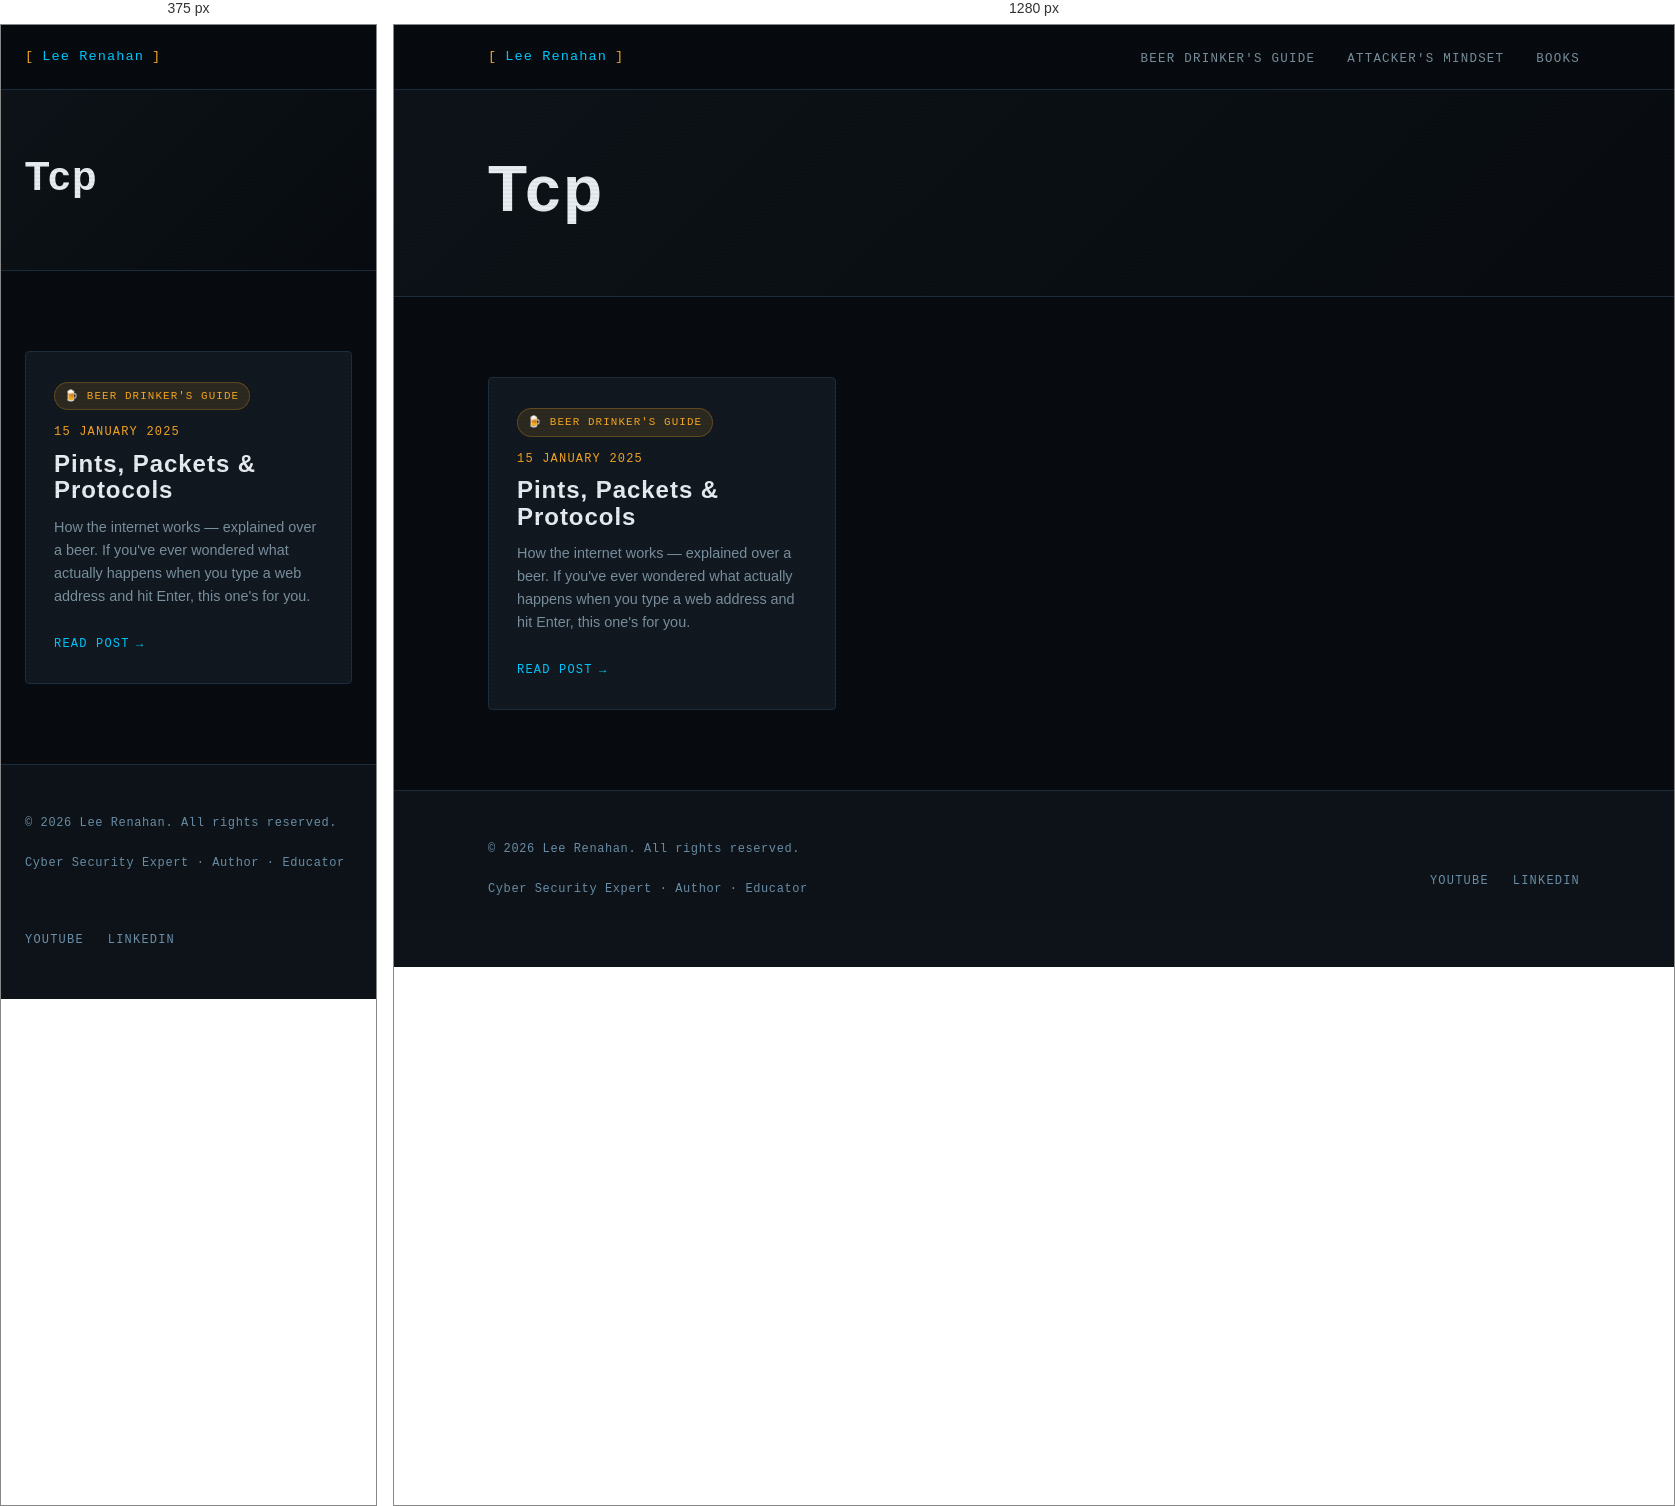
Rendered at 375 px and 1280 px, left to right.

<!-- file: index.html -->
<!DOCTYPE html>
<html lang="en-gb">
<head><script src="/livereload.js?mindelay=10&amp;v=2&amp;port=1313&amp;path=livereload" data-no-instant defer></script>
  <meta charset="UTF-8" />
  <meta name="viewport" content="width=device-width, initial-scale=1.0" />
  <title>Tcp | Lee Renahan | Cyber Security Expert</title>
  <meta name="description" content="Making cyber security make sense — for everyone." />
  
  <link rel="preconnect" href="https://fonts.googleapis.com" />
  <link rel="preconnect" href="https://fonts.gstatic.com" crossorigin />
  <link rel="stylesheet" href="/css/main.css" />
</head>
<body><nav class="site-nav">
  <div class="nav-inner">
    <a href="/" class="nav-logo">
      <span class="bracket">[</span>
      Lee Renahan
      <span class="bracket">]</span>
    </a>
    <ul class="nav-links">
      
        <li><a href="/series/beer-drinkers-guide/">Beer Drinker&#39;s Guide</a></li>
      
        <li><a href="/series/attackers-mindset/">Attacker&#39;s Mindset</a></li>
      
        <li><a href="/books/">Books</a></li>
      
    </ul>
  </div>
</nav>
<main>

<div class="series-hero">
  <div class="container">
    
    
    <h1 class="section-title" style="font-size: clamp(2.5rem, 5vw, 4rem);">Tcp</h1>
    
    
  </div>
</div>

<section>
  <div class="container">

    
      <div class="grid-3">
        
          <div class="card">
            
              
                <span class="series-pill series-pill--beer">🍺 Beer Drinker's Guide</span>
              
            

            <div class="post-meta" style="margin-bottom:0.5rem;">
              <span>15 January 2025</span>
            </div>

            <h3 class="card-title">Pints, Packets &amp; Protocols</h3>
            <p class="card-excerpt">How the internet works — explained over a beer. If you&#39;ve ever wondered what actually happens when you type a web address and hit Enter, this one&#39;s for you.</p>
            <a href="http://localhost:1313/series/beer-drinkers-guide/pints-packets-protocols/" class="card-link">Read post</a>
          </div>
        
      </div>
    

  </div>
</section>


  </main><footer class="site-footer">
  <div class="container">
    <div class="footer-inner">
      <div>
        <p class="footer-copy">
          &copy; 2026 Lee Renahan. All rights reserved.
        </p>
        <p class="footer-copy" style="margin-top:0.25rem;">
          Cyber Security Expert &middot; Author &middot; Educator
        </p>
      </div>
      <ul class="footer-links">
        <li><a href="https://www.youtube.com/@leerenahan4043" target="_blank" rel="noopener">YouTube</a></li>
        <li><a href="https://www.linkedin.com/in/lee-renahan-76a2bb71" target="_blank" rel="noopener">LinkedIn</a></li>
      </ul>
    </div>
  </div>
</footer>
</body>
</html>


/* @media block from main.css */
@media (max-width: 768px) {
  .nav-links { display: none; }
  .about-strip { grid-template-columns: 1fr; gap: 2rem; }
  .book-card { grid-template-columns: 1fr; }
  .book-cover { aspect-ratio: auto; height: 200px; }
  .footer-inner { grid-template-columns: 1fr; }
  .grid-2 { grid-template-columns: 1fr; }
}